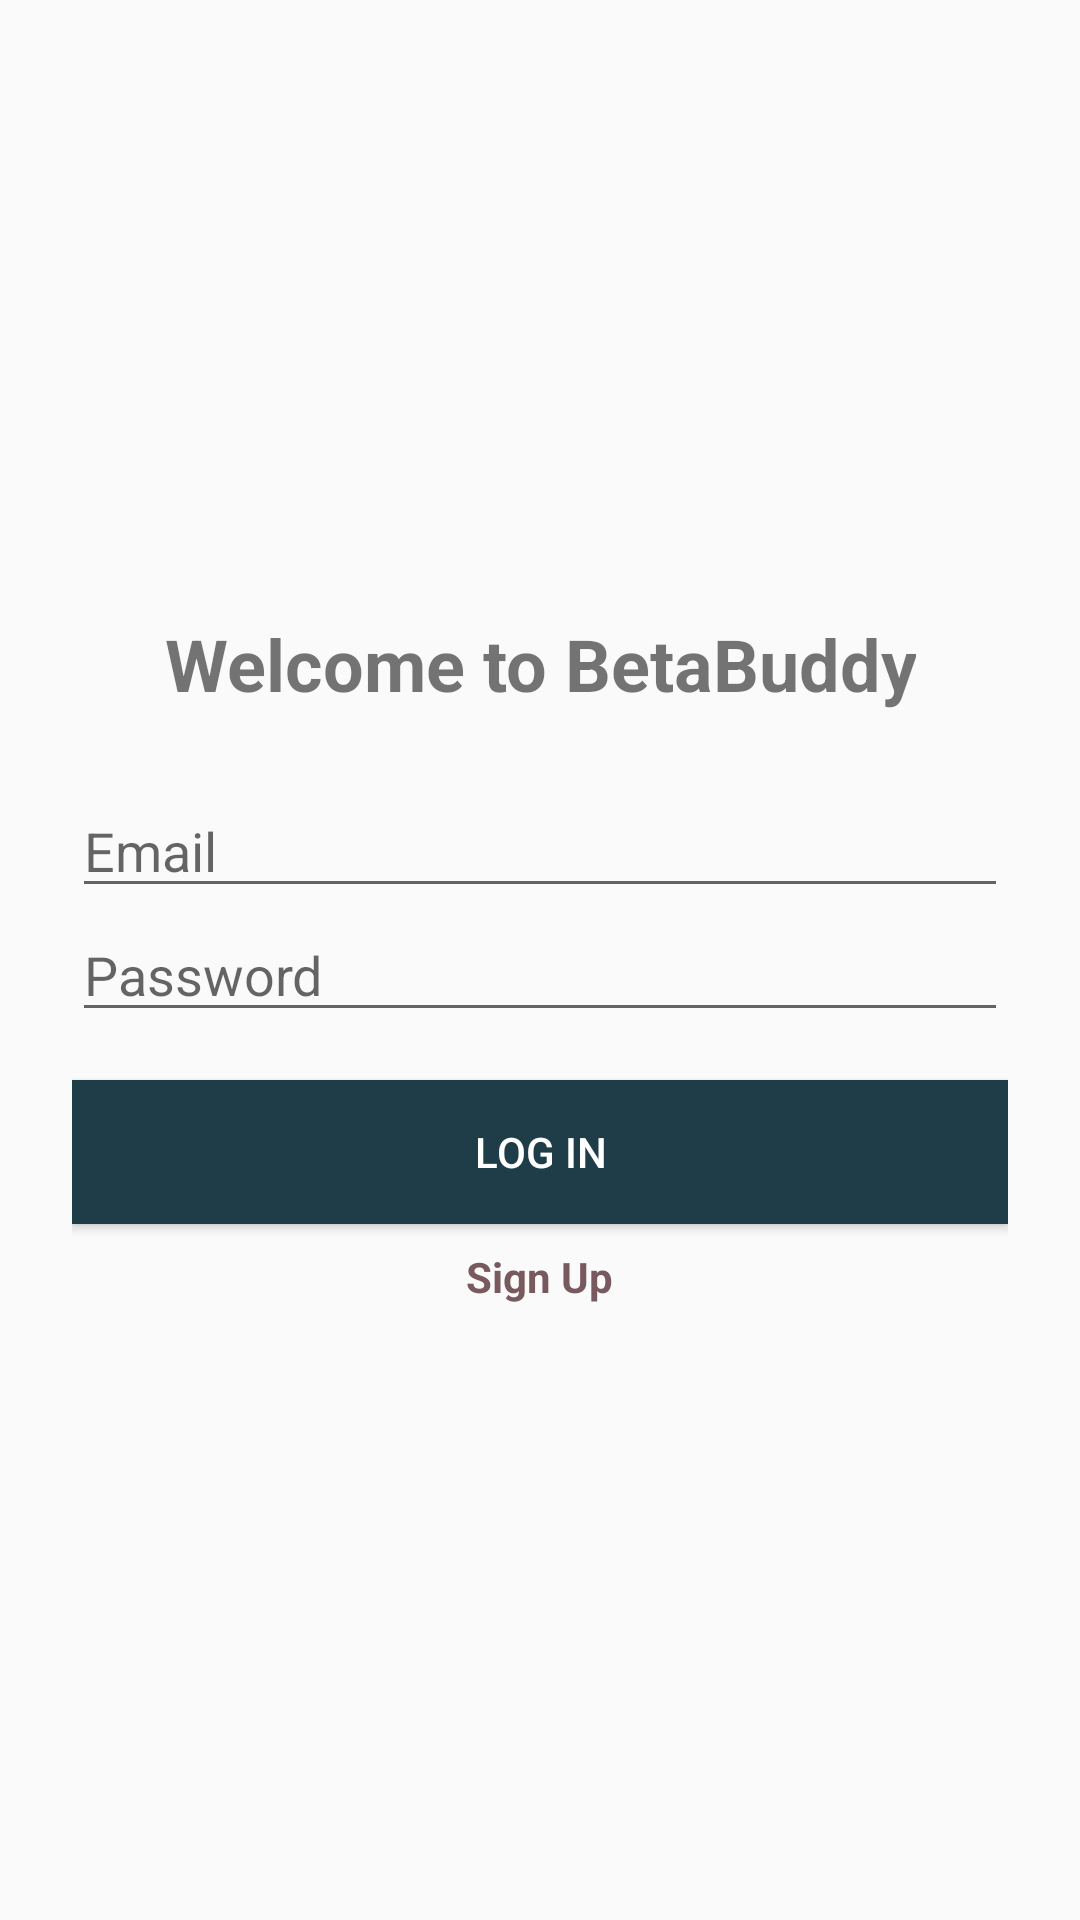

The Android layout XML behind this screen, and the referenced resources:
<!-- AndroidManifest.xml: application theme Theme.BetaBuddy -->
<!-- res/layout/fragment_login.xml -->
<?xml version="1.0" encoding="utf-8"?>
<LinearLayout xmlns:android="http://schemas.android.com/apk/res/android"
    xmlns:tools="http://schemas.android.com/tools"
    android:layout_width="match_parent"
    android:layout_height="match_parent"
    android:orientation="vertical"
    android:gravity="center"
    android:padding="24dp"
    tools:context=".login.LoginFragment">

    <TextView
        android:id="@+id/tvWelcome"
        android:layout_width="wrap_content"
        android:layout_height="wrap_content"
        android:text="@string/welcome_message"
        android:textSize="24sp"
        android:textStyle="bold"
        android:layout_marginBottom="24dp"
        android:gravity="center"/>

    <EditText
        android:id="@+id/etEmail"
        android:layout_width="match_parent"
        android:layout_height="wrap_content"
        android:hint="@string/username_hint"
        android:inputType="textEmailAddress"
        android:autofillHints="emailAddress"/>

    <EditText
        android:id="@+id/etPassword"
        android:layout_width="match_parent"
        android:layout_height="wrap_content"
        android:hint="Password"
        android:inputType="textPassword"
        android:imeOptions="actionDone" />

    <TextView
        android:id="@+id/tvLoginError"
        android:layout_width="wrap_content"
        android:layout_height="wrap_content"
        android:text=""
        android:textColor="@android:color/holo_red_dark"
        android:visibility="gone"
        android:layout_marginTop="8dp" />

    <Button
        android:id="@+id/btnLogin"
        android:layout_width="match_parent"
        android:layout_height="wrap_content"
        android:layout_marginTop="16dp"
        android:background="@color/dark_teal"
        android:text="@string/login_button"
        android:textColor="@android:color/white" />

    <TextView
        android:id="@+id/btnSignup"
        android:layout_width="wrap_content"
        android:layout_height="wrap_content"
        android:layout_gravity="center_horizontal"
        android:layout_marginTop="8dp"
        android:text="@string/signup_button"
        android:textColor="@color/brown"
        android:textStyle="bold"
        android:clickable="true"
        android:focusable="true"
        android:foreground="?attr/selectableItemBackgroundBorderless" />

</LinearLayout>
<!-- resources referenced by this layout -->
<resources>
  <color name="brown">#785a5e</color>
  <color name="dark_teal">#1e3d49</color>
  <string name="login_button">Log In</string>
  <string name="signup_button">Sign Up</string>
  <string name="username_hint">Email</string>
  <string name="welcome_message">Welcome to BetaBuddy</string>
  <style name="Theme.BetaBuddy" parent="Theme.AppCompat.Light.NoActionBar">
              
              <item name="colorPrimary">@color/sage_green</item>
              <item name="colorPrimaryDark">@color/dark_teal</item>
              <item name="colorAccent">@color/blue</item>
          </style>
  <color name="sage_green">#add3d3</color>
  <color name="blue">#51828e</color>
</resources>
